Run: headless pygame with SDL's dummy video driver; simulated clock (each Clock.tick advances the game by its frame time, no real sleeping); random seed 0; keys injected as events and as key.get_pressed() state; no mouse input.
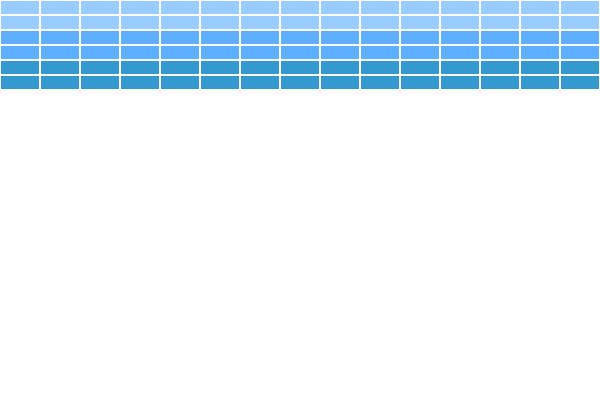
Frame 1 of 4 · flips 1–60 · no input
Frame 2 of 4 · flips 61–180 · tapped SPACE, RETURN · held RIGHT (→), D · screen unchanged from frame 1, image omitted
Frame 3 of 4 · flips 181–300 · held DOWN (↓), S · screen unchanged from frame 2, image omitted
Frame 4 of 4 · flips 301–420 · held LEFT (←), A, UP (↑), W · screen unchanged from frame 3, image omitted

The pygame program that drew these frames:

import pygame
from pygame.sprite import groupcollide


class Brick(pygame.sprite.Sprite):
    def __init__(self, color, x, y):
        super().__init__()

        self.image = pygame.Surface([38, 13])
        self.image.fill(color)
        self.rect = self.image.get_rect()
        self.rect.x = x
        self.rect.y = y


screen = pygame.display.set_mode((600, 400))
pygame.display.set_caption('screen')

allsprite = pygame.sprite.Group()
bricks = pygame.sprite.Group()

background = pygame.Surface(screen.get_size())
background = background.convert()
background.fill((255, 255, 255))

for row in range(0, 6):
    for column in range(0, 15):
        if row == 1 or row == 0:
            brick = Brick((153, 205, 255), column*40+1,  row*15 + 1)
        if row == 2 or row == 3:
            brick = Brick((94, 175, 255), column*40+1, row*15 + 1)
        if row == 4 or row == 5:
            brick = Brick((52, 153, 207), column*40+1,  row*15 + 1)
        bricks.add(brick)
        allsprite.add(brick)

clock = pygame.time.Clock()
FPS = 60
while 1:
    clock.tick(FPS)

    for event in pygame.event.get():
        if event.type == pygame.QUIT:
            pygame.quit()

    screen.blit(background,(0,0))

    allsprite.draw(screen)
    pygame.display.update()
